109-way image classification set "infaprim-clf-7" from GitHub (okomiljonov583-cmyk/vit-arcface-cac-SimCLR-CE-classification); label vocabulary: femilak variant 2, femilak variant 3, lactamil variant 2, lactamil variant 3, amino formula, amino formula variant 2, amino formula variant 3, anti-reflux formula, anti-reflux formula variant 2, anti-reflux formula variant 3, n p caesarea, n p caesarea 2, n p caesarea 3, comfort formula, comfort formula variant 2, comfort formula variant 3, n p ferm, n p ferm 2, n p ferm 3, goat milk formula stage 1, n p goat 1 2, n p goat 1 3, goat milk formula stage 2, n p goat 2 2, n p goat 2 3, goat milk formula stage 3, n p goat 3 2, n p goat 3 3, non-allergic formula, non-allergic formula variant 2, non-allergic formula variant 3, non-lactose formula, non-lactose formula variant 2, non-lactose formula variant 3, n p p buck 2, buckwheat prunes porridge, buckwheat prunes porridge variant 2, multi-grain porridge, multi-grain porridge variant 2, multi-grain porridge variant 3, multi-grain apple raspberry porridge, n p p multi apple rasp 2, n p p multi apple rasp 3, multi-grain banana strawberry porridge, n p p multi ban straw 2, n p p multi ban straw 3, oat porridge variant 2, oat porridge variant 3, oat banana porridge, oat banana porridge variant 2, oat banana porridge variant 3, oat peach porridge, oat peach porridge variant 2, oat peach porridge variant 3, rice porridge, rice porridge variant 2, rice porridge variant 3, rice banana porridge, rice banana porridge variant 2, rice banana porridge variant 3, wheat apple porridge, wheat apple porridge variant 2, wheat apple porridge variant 3, n p peptidi, n p peptidi 2, n p peptidi 3, pre formula, pre formula variant 2, pre formula variant 3, soy formula, soy formula variant 2, soy formula variant 3, 3 fruits puree, 3 fruits puree variant 2, 3 fruits puree variant 3, mango banana puree, mango banana puree variant 2, mango banana puree variant 3, oat banana puree, oat banana puree variant 2, oat banana puree variant 3, strawberry apple puree, strawberry apple puree variant 2, strawberry apple puree variant 3, apple raspberry puree, apple raspberry puree variant 2, apple raspberry puree variant 3, pre puree stage 5, v 5 pre 2, v 5 pre 3, v 7 pre 2, apple prunes puree, apple prunes puree variant 2, buckwheat pre puree, buckwheat pre puree variant 2, buckwheat pre puree variant 3, corn puree, corn puree variant 2, corn puree variant 3, oat puree, oat puree variant 2, oat puree variant 3, pumpkin puree variant 2, rice puree, rice puree variant 2, rice puree variant 3, rice corn banana puree, v rice corn banana 2, v rice corn banana 3.

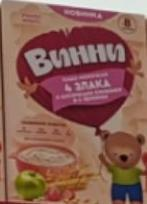
Label: strawberry apple puree

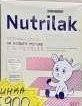
Label: n p goat 2 2

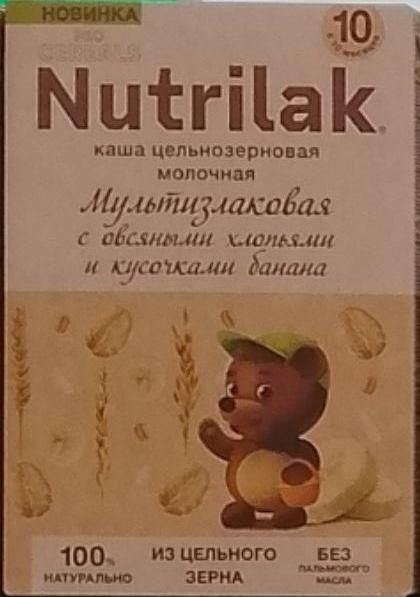
Label: oat banana porridge

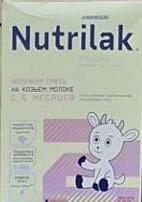
Label: goat milk formula stage 2

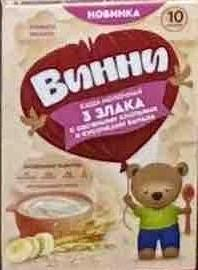
Label: oat banana puree variant 2

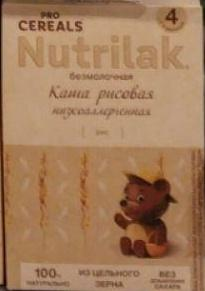
Label: rice porridge
